The GitHub repository lokesh2503/Fusar-classification contains a labelled image folder "Fusar-classification" with 6 categories: combined ship, dredger, passenger ship, tanker, tug, unspecified ship type. Examples follow, each with its label.

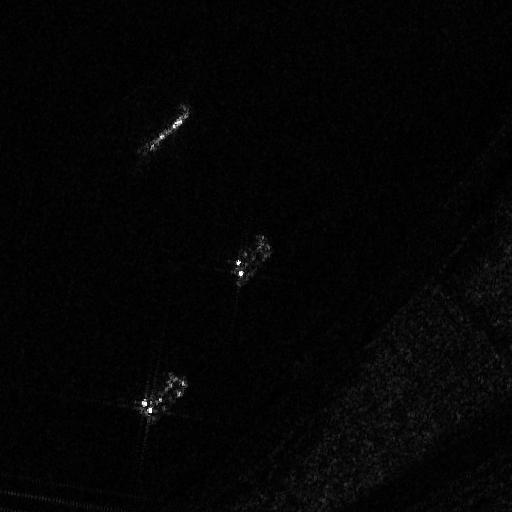
Label: unspecified ship type

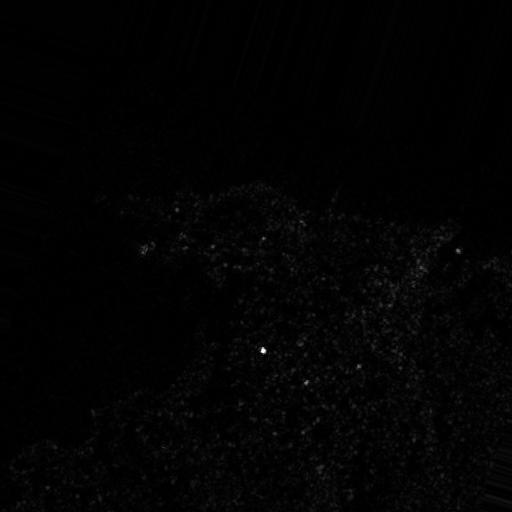
Label: passenger ship

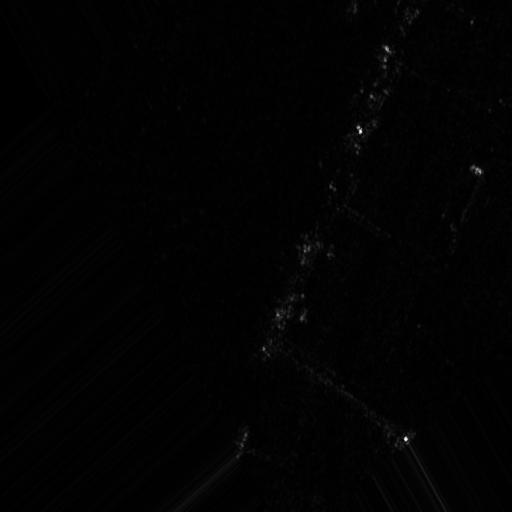
Label: tug

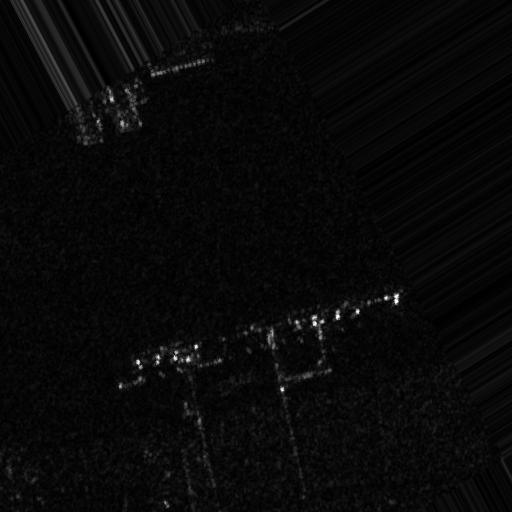
Label: combined ship

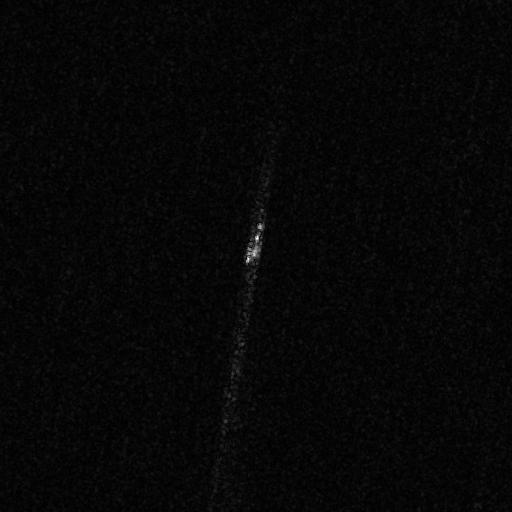
Label: dredger

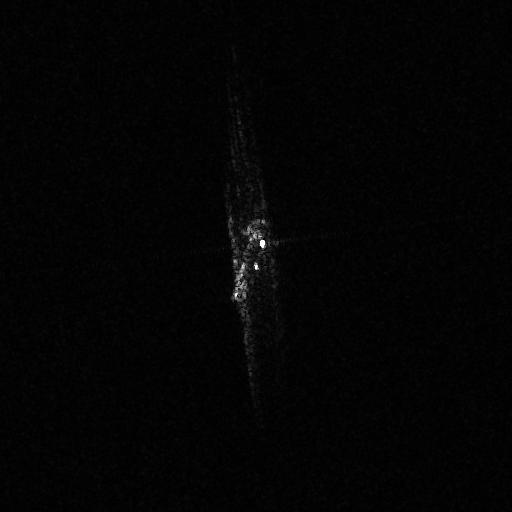
Label: tanker
